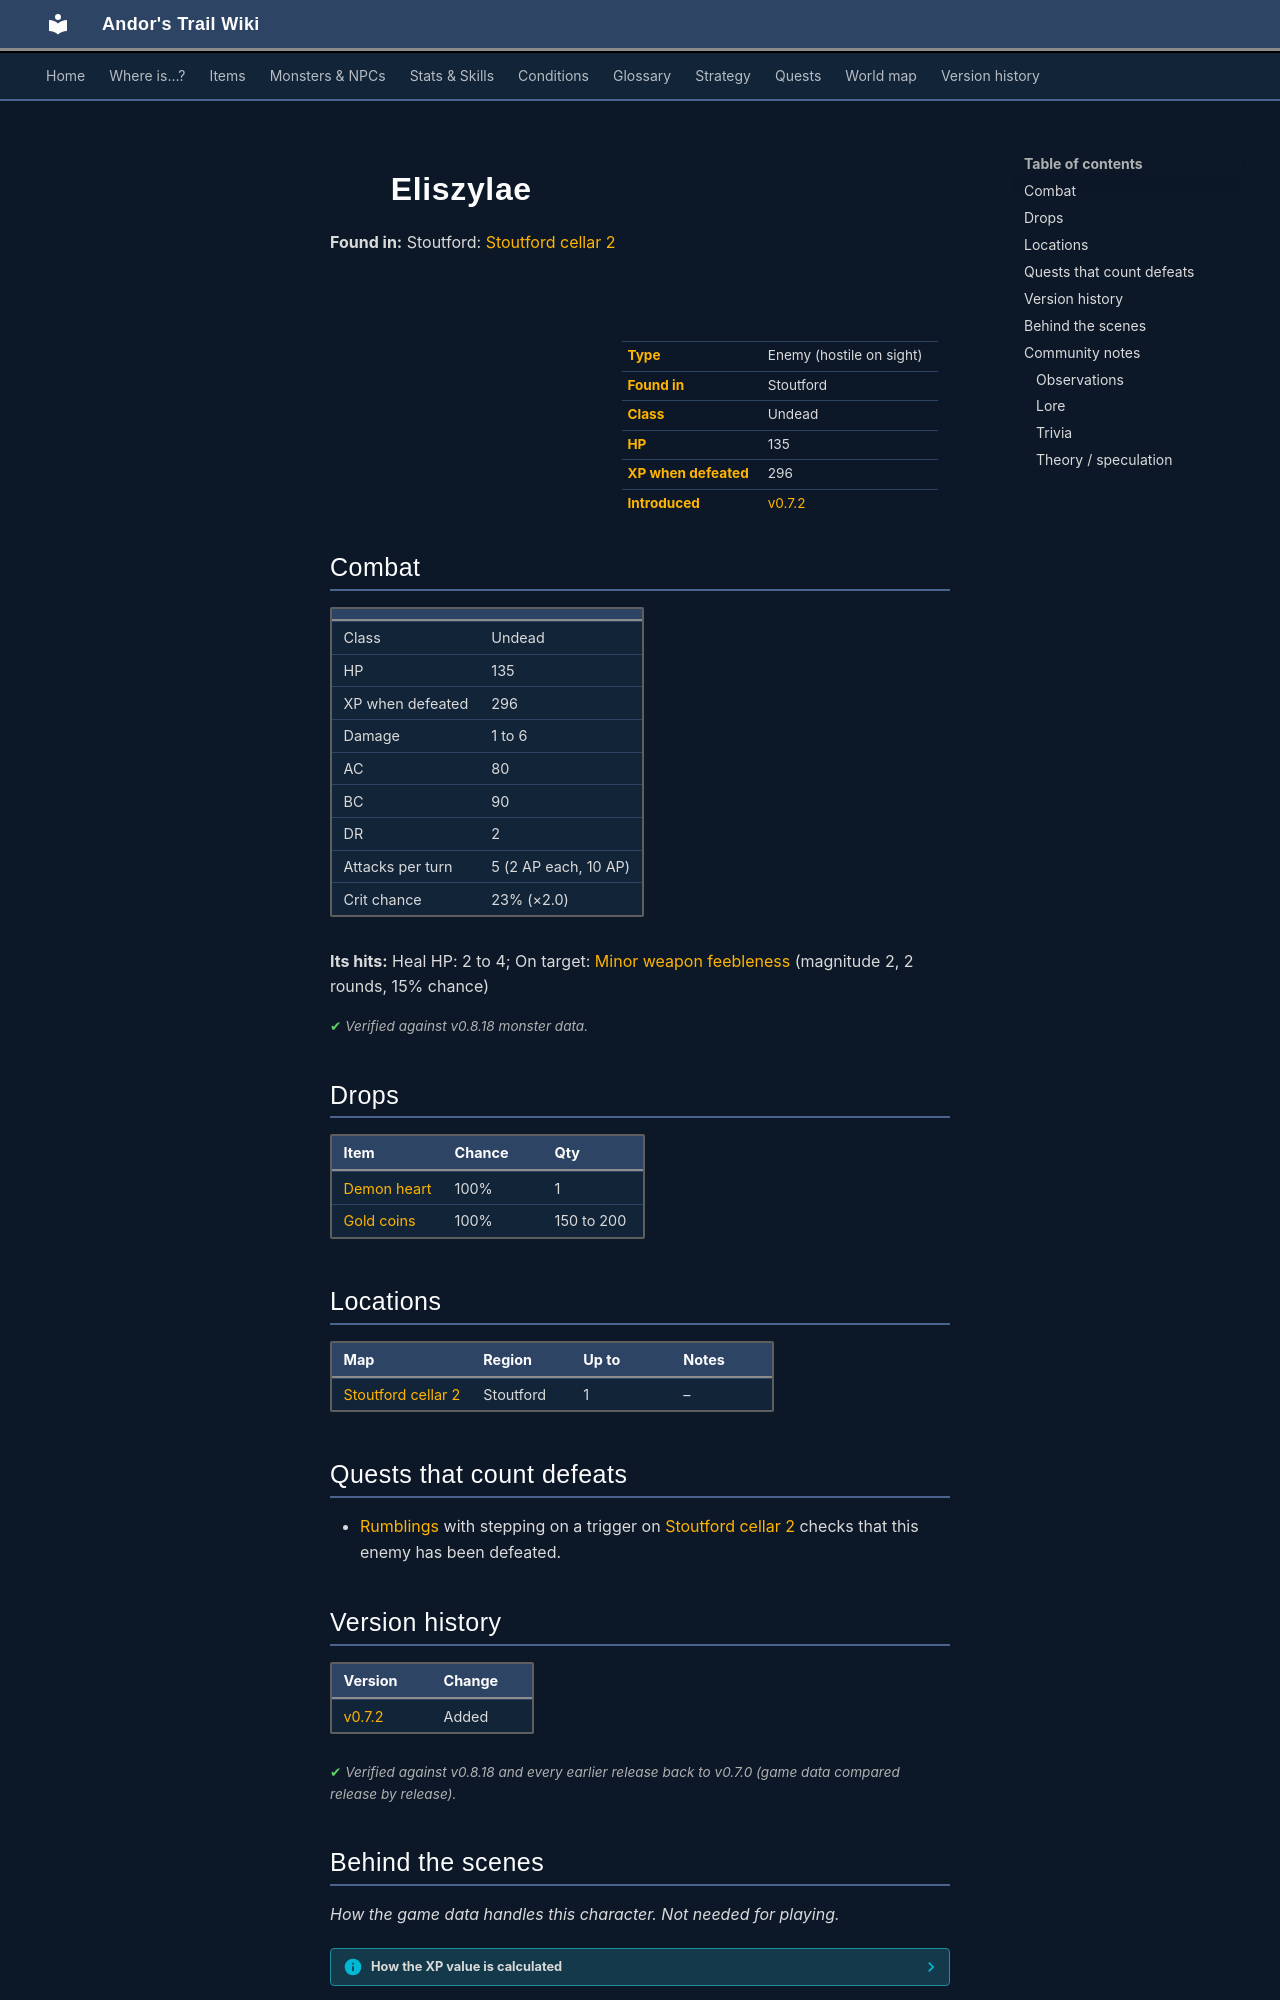

repository: asdfghjkl628/Andor-s-Trail-Wikiiii · page: monsters/stoutford_lich/index.html · generator: mkdocs

---
description: "Eliszylae is an enemy in Andor's Trail (undead) with 135 HP, worth 296 XP, found in Stoutford. Drops: Demon heart, Gold coins."
---

# ![](../assets/icons/monsters/monsters_liches_0.png){ .sprite } Eliszylae

**Found in:** Stoutford: [Stoutford cellar 2](../maps/stoutford_cellar2.md)

<div class="infobox" markdown>

<p class="ib-img"><img class="sprite" src="../../assets/icons/monsters/monsters_liches_0.png" alt=""></p>

| | |
|---|---|
| **Type** | Enemy (hostile on sight) |
| **Found in** | Stoutford |
| **Class** | Undead |
| **HP** | 135 |
| **XP when defeated** | 296 |
| **Introduced** | [v0.7.2](../versions/0.7.2.md) |

</div>

## Combat

| | |
|---|---|
| Class | Undead |
| HP | 135 |
| XP when defeated | 296 |
| Damage | 1 to 6 |
| AC | 80 |
| BC | 90 |
| DR | 2 |
| Attacks per turn | 5 (2 AP each, 10 AP) |
| Crit chance | 23% (×2.0) |

**Its hits:** Heal HP: 2 to 4; On target: [Minor weapon feebleness](../conditions/feebleness_minor.md) (magnitude 2, 2 rounds, 15% chance)


<p class="verified">Verified against v0.8.18 monster data.</p>

## Drops

| Item | Chance | Qty |
|---|---|---|
| [Demon heart](../items/eliszylae_heart.md) | 100% | 1 |
| [Gold coins](../items/gold.md) | 100% | 150 to 200 |

## Locations

| Map | Region | Up to | Notes |
|---|---|---|---|
| [Stoutford cellar 2](../maps/stoutford_cellar2.md) | Stoutford | 1 | – |

## Quests that count defeats

- [Rumblings](../quests/rumblings.md#stage-50) with stepping on a trigger on [Stoutford cellar 2](../maps/stoutford_cellar2.md) checks that this enemy has been defeated.


## Version history

| Version | Change |
|---|---|
| [v0.7.2](../versions/0.7.2.md) | Added |

<p class="verified">Verified against v0.8.18 and every earlier release back to v0.7.0 (game data compared release by release).</p>


## Behind the scenes

*How the game data handles this character. Not needed for playing.*

??? info "How the XP value is calculated"

    The game computes each enemy's experience value when it loads the data (`MonsterTypeParser.java`):

    XP = ⌈(attacks per turn × attack chance × average damage × (1 + critical skill × critical multiplier) × 3 + HP × (1 + block chance) + 9 × damage resistance) × 0.7⌉

    Percentages are used as fractions (e.g. 60% = 0.6). Enemies whose attacks inflict a condition are worth 50 XP more. The More Exp skill adds a percentage on top.

??? info "Technical information"

    | | |
    |---|---|
    | Entry ID | `stoutford_lich` |
    | Type (wiki) | Enemy |
    | Spawn group | `stoutford_lich` |
    | Loot table | `eliszylae_droplist` |
    | Conversation | – |
    | Faction | – |
    | Movement | wholeMap |
    | Icon | `monsters_liches:0` |
    | Defined in | `res/raw/monsterlist_stoutford.json` |

    Raw data:

    ```json
    {
     "id": "stoutford_lich",
     "name": "Eliszylae",
     "iconID": "monsters_liches:0",
     "maxHP": 135,
     "maxAP": 10,
     "moveCost": 5,
     "unique": 1,
     "monsterClass": "undead",
     "movementAggressionType": "wholeMap",
     "attackDamage": {
      "min": 1,
      "max": 6
     },
     "spawnGroup": "stoutford_lich",
     "droplistID": "eliszylae_droplist",
     "attackCost": 2,
     "attackChance": 80,
     "criticalSkill": 40,
     "criticalMultiplier": 2.0,
     "blockChance": 90,
     "damageResistance": 2,
     "hitEffect": {
      "increaseCurrentHP": {
       "min": 2,
       "max": 4
      },
      "conditionsTarget": [
       {
        "condition": "feebleness_minor",
        "magnitude": 2,
        "duration": 2,
        "chance": "15"
       }
      ]
     }
    }
    ```


## Community notes

<small>Written by players, not generated from game data. **Observations**: what players notice in-game · **Lore**: the in-world story · **Trivia**: real-world facts, references, development history · **Theory / speculation**: unconfirmed ideas; may just be unfinished content</small>

### Observations

*No notes yet. Contributions are welcome: [add a note](https://github.com/asdfghjkl628/Andor-s-Trail-Wikiiii/new/main/notes/monsters?filename=stoutford_lich.md&value=%23%23%20Observations%0A%0A%3C%21--%20what%20players%20notice%20in-game%20--%3E%0A%0A%23%23%20Lore%0A%0A%3C%21--%20the%20in-world%20story%20--%3E%0A%0A%23%23%20Trivia%0A%0A%3C%21--%20real-world%20facts%2C%20references%2C%20development%20history%20--%3E%0A%0A%23%23%20Theory%20/%20speculation%0A%0A%3C%21--%20unconfirmed%20ideas%3B%20may%20just%20be%20unfinished%20content%20--%3E%0A).*
